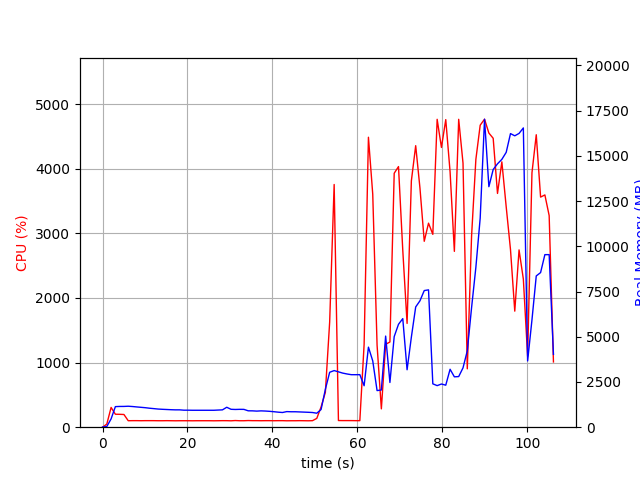

Source data for this figure (header and first rows):
elapsed_time, nproc, cpu, mem_real, mem_virtual
3.5762786865234375e-05, 1, 0.0, 8.871, 2599
1.007, 1, 48.7, 38.28, 609
2.014, 1, 305.7, 459.6, 4415
3.022, 1, 200.5, 1137, 5177
4.03, 1, 199.4, 1147, 5177
5.038, 1, 196.5, 1148, 5177
6.046, 1, 100.2, 1159, 5177
7.054, 1, 101.2, 1142, 5177
8.061, 1, 101.3, 1120, 5177
9.068, 1, 100.3, 1099, 5177
10.08, 1, 101.3, 1078, 5177
11.08, 1, 101.3, 1049, 5177
12.09, 1, 101.1, 1027, 5177
13.1, 1, 100.1, 1003, 5177
14.11, 1, 100.0, 989.1, 5177
15.12, 1, 101.1, 978.3, 5177
16.13, 1, 100.2, 967, 5177
17.14, 1, 99.2, 959, 5177
18.14, 1, 100.1, 959, 5177
19.15, 1, 100.1, 940.2, 5177
20.16, 1, 100.1, 940.2, 5177
21.17, 1, 99.2, 935.9, 5177
22.18, 1, 100.1, 935.9, 5177
23.19, 1, 100.1, 935.9, 5177
24.2, 1, 100.2, 935.9, 5177
25.21, 1, 100.1, 935.9, 5177
26.22, 1, 99.1, 935.9, 5177
27.22, 1, 100.1, 947.9, 5177
28.23, 1, 101.1, 959, 5225
29.24, 1, 100.9, 1102, 5225
30.25, 1, 99.0, 989.9, 5225
31.26, 1, 103.0, 980.4, 5225
32.27, 1, 99.9, 987.4, 5225
33.28, 1, 100.0, 985.3, 5225
34.3, 1, 102.9, 906, 5225
35.3, 1, 101.1, 903.7, 5225
36.31, 1, 101.1, 889.5, 5225
37.32, 1, 100.1, 902.8, 5225
38.33, 1, 101.0, 893.1, 5225
39.34, 1, 101.1, 877.5, 5225
40.35, 1, 100.0, 856.5, 5225
41.36, 1, 101.0, 831, 5225
42.37, 1, 101.1, 812.5, 5225
43.38, 1, 99.2, 862.5, 5225
44.39, 1, 100.0, 853.3, 5225
45.4, 1, 100.0, 853.3, 5225
46.41, 1, 101.1, 844.1, 5225
47.41, 1, 100.2, 834.1, 5225
48.42, 1, 99.2, 824.4, 5225
49.43, 1, 101.0, 812, 5225
50.44, 1, 136.4, 773.2, 5225
51.45, 1, 312.8, 978.9, 5368
52.47, 1, 540.2, 2093, 12026
53.48, 1, 1628, 3037, 12026
54.53, 1, 3756, 3130, 12205
55.54, 1, 103.2, 3061, 12205
56.55, 1, 102.2, 2990, 12205
57.56, 1, 102.3, 2942, 12205
58.57, 1, 102.1, 2903, 12205
59.57, 1, 101.2, 2902, 12205
... 46 more rows
